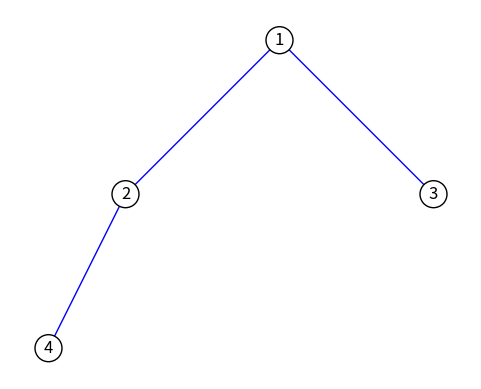

Source code (Python):
import matplotlib.pyplot as plt


class Node:
    def __init__(self, value):
        self.value = value
        self.left = None
        self.right = None

def plot_binary_tree(root):
    def plot_node(node, x, y, dx, dy):
        if node is None:
            return

        # Plot current node
        plt.text(x, y, str(node.value), fontsize=12, ha='center', va='center', 
                 bbox=dict(facecolor='white', edgecolor='black', boxstyle='circle'))

        # Plot left child
        if node.left is not None:
            x_left = x - dx
            y_left = y - dy
            plt.plot([x, x_left], [y, y_left], 'b-', lw=1)
            plot_node(node.left, x_left, y_left, dx / 2, dy)

        # Plot right child
        if node.right is not None:
            x_right = x + dx
            y_right = y - dy
            plt.plot([x, x_right], [y, y_right], 'b-', lw=1)
            plot_node(node.right, x_right, y_right, dx / 2, dy)

    # Set up the figure and axes
    fig, ax = plt.subplots()
    ax.set_aspect('equal')
    ax.axis('off')

    # Recursively plot the tree starting from the root
    plot_node(root, 0, 0, 1, 1)

    # Adjust plot margins and display the plot
    plt.margins(0.1)
    plt.show()

if __name__ == "__main__":
    root = Node(1)
    root.left = Node(2)
    root.right = Node(3)
    root.left.left = Node(4)

    plot_binary_tree(root)
